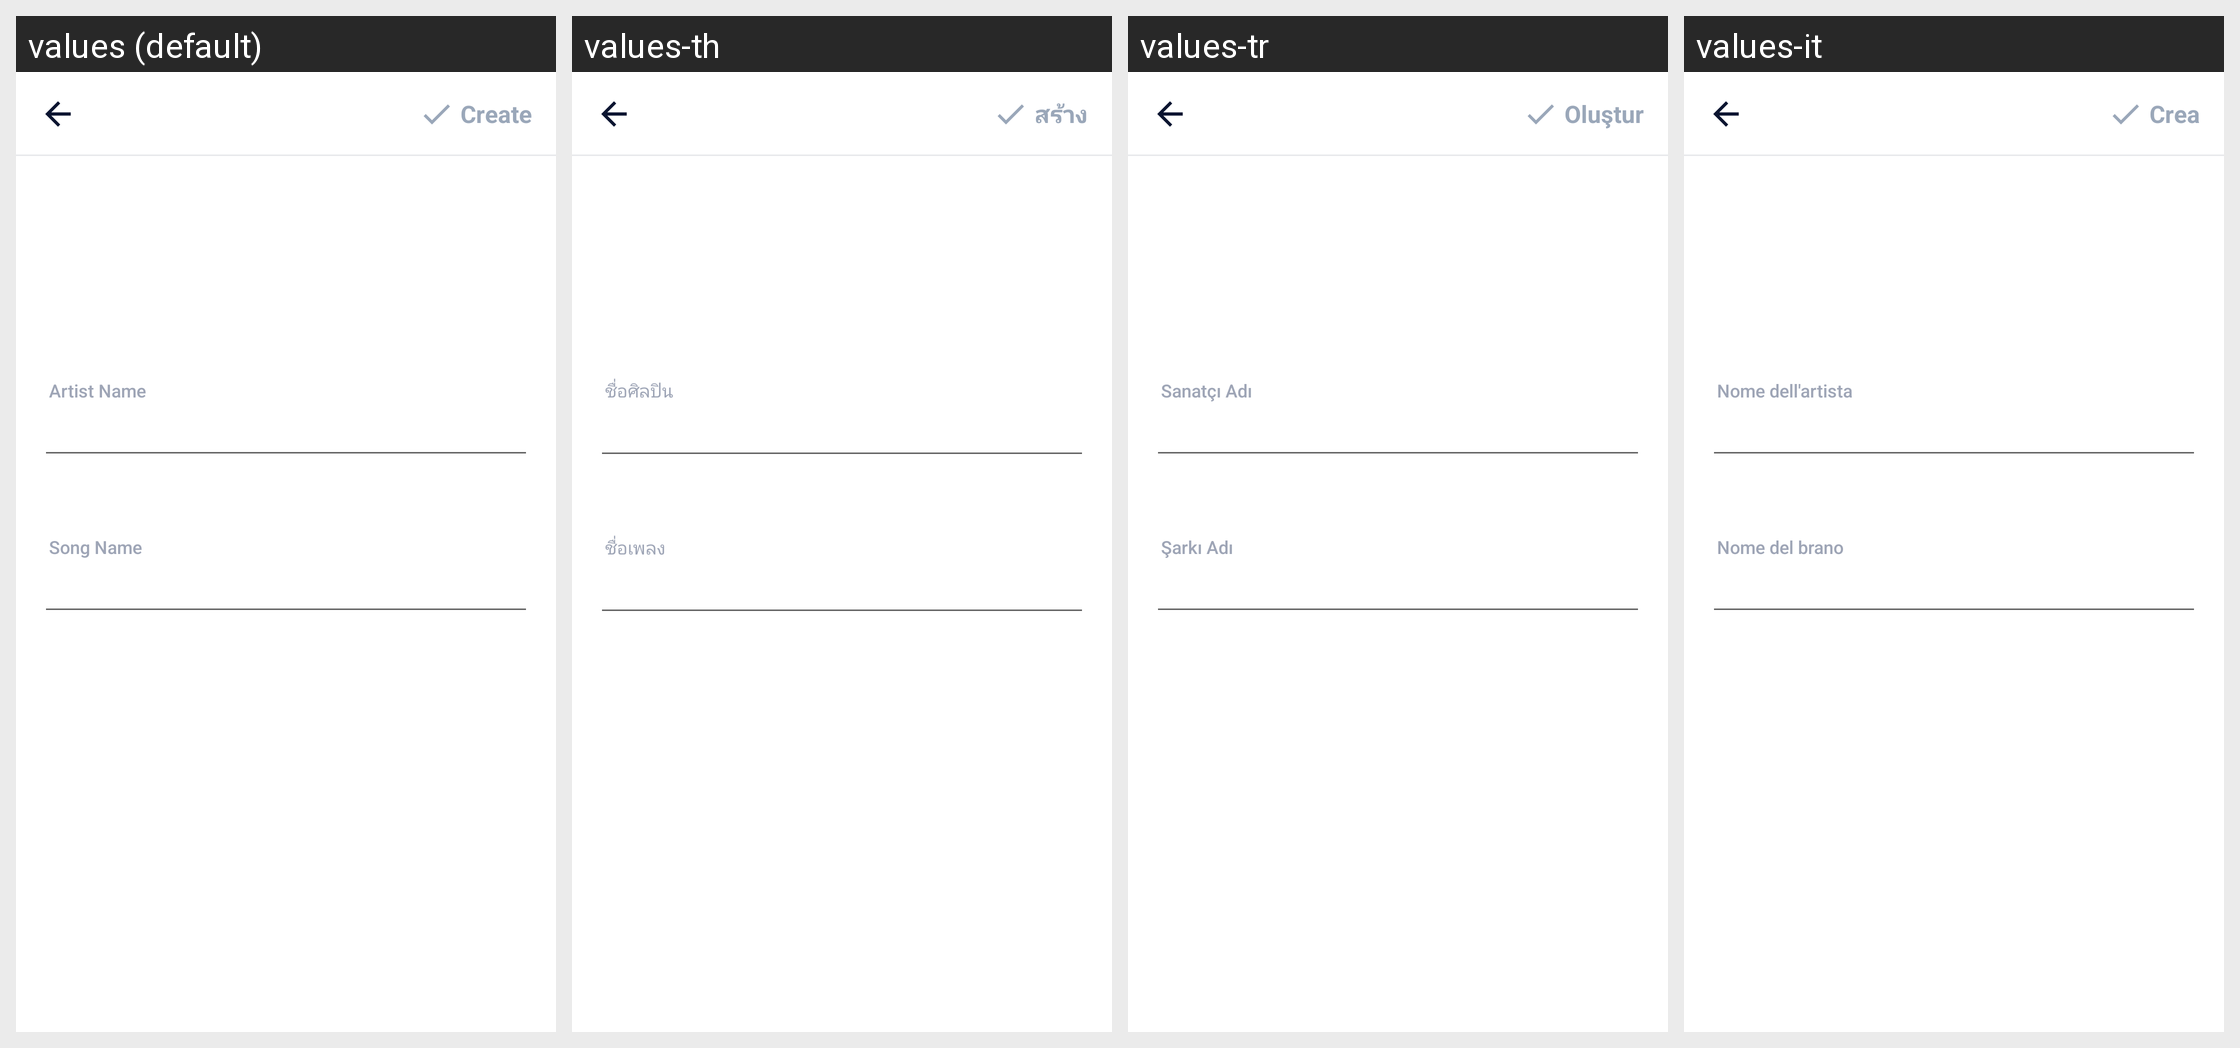

This grid shows one Android layout under several languages. Give, for every string resource on the screen, its name, the default text and each shown locale's text.
Android screen res/layout/activity_create_spotify.xml rendered under 4 locales, left to right: values (default), values-th, values-tr, values-it. Device: Nexus 5 (rendered at 1080×1920; each locale shown at half size, 540×960, under a caption strip naming it); theme AppTheme.
Other locales in the repository, not shown: values-ar, values-bn, values-bn-rIN, values-de, values-en, values-es, values-fa, values-fr, values-hi, values-in, values-in-rID, values-ja, values-ko, values-ms, values-nl, values-pl, values-pt, values-ru, values-sv, values-th-rTH, values-uk, values-vi, values-zh, values-zh-rCN, values-zh-rTW.
Strings drawn on this screen, with the default value and each locale's value (text and hints the layout hard-codes, and strings that could not be matched under every locale, appear in the picture but are not listed):

artist_name
  values: Artist Name
  values-th: ชื่อศิลปิน
  values-tr: Sanatçı Adı
  values-it: Nome dell'artista

song_name
  values: Song Name
  values-th: ชื่อเพลง
  values-tr: Şarkı Adı
  values-it: Nome del brano

main_tab_create
  values: Create
  values-th: สร้าง
  values-tr: Oluştur
  values-it: Crea
